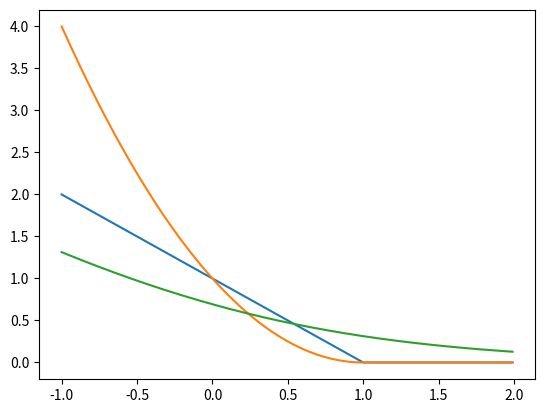

Source code (Python):
import matplotlib.pyplot as plt
import numpy as np

x=(np.array(range(-100,200,1))/100.).tolist()
hinge=[max(0,-xx-0+1) for xx in x]
plt.plot(x,np.array(hinge))
plt.plot(x,np.square(np.array(hinge)))

x=np.array(x)
g=np.exp(x)
g=g/np.sum(g)

g=-np.log(1./(1+np.exp(-x)))


plt.plot(x,g)
plt.legend
plt.savefig('foo.png', bbox_inches='tight')